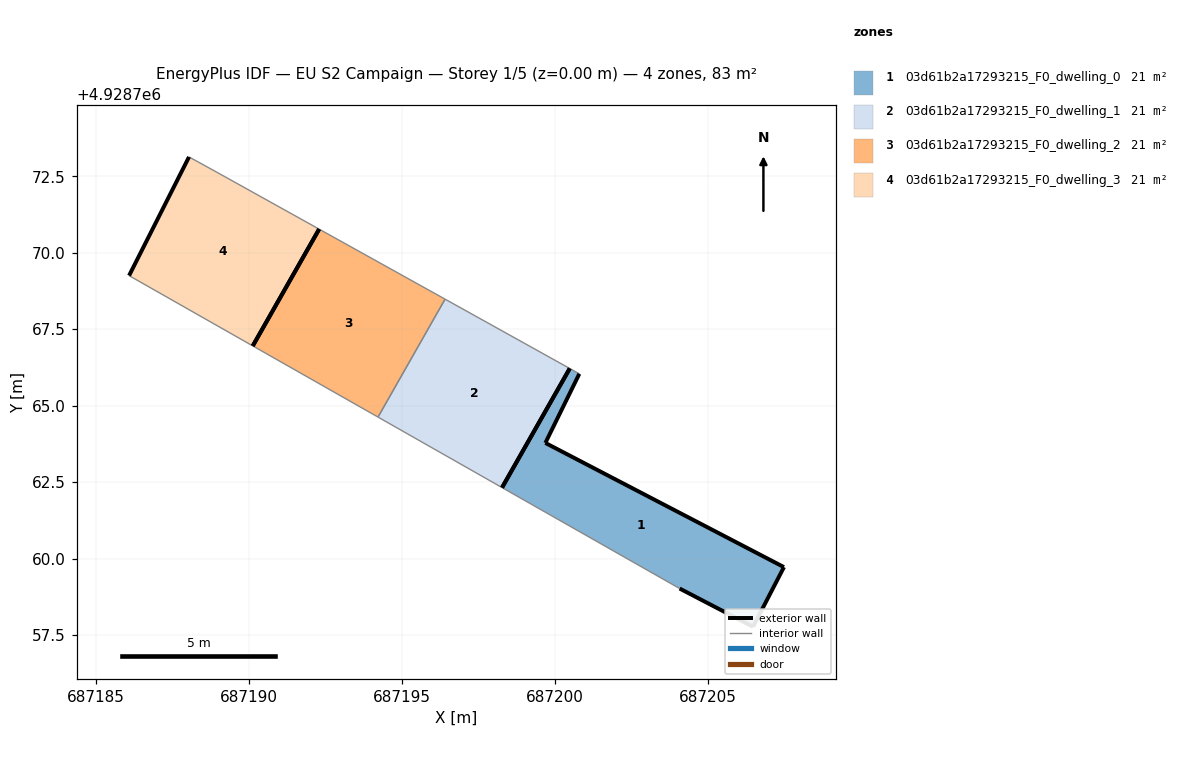
=== STOREY PLAN SPEC (per zone: floor XY polygon, exterior-wall plan segments, windows/doors) ===
zone 1: 03d61b2a17293215_F0_dwelling_0  (20.8 m²)
  floor: (687206.47, 4928757.77) (687207.48, 4928759.72) (687199.68, 4928763.78) (687200.79, 4928766.04) (687200.48, 4928766.21) (687198.27, 4928762.32) (687204.07, 4928759.02)
  exterior wall: (687199.68, 4928763.78) – (687207.48, 4928759.72)  [8.8 m]
  exterior wall: (687207.48, 4928759.72) – (687206.47, 4928757.77)  [2.2 m]
  exterior wall: (687206.47, 4928757.77) – (687204.07, 4928759.02)  [2.7 m]
  exterior wall: (687200.79, 4928766.04) – (687199.68, 4928763.78)  [2.5 m]
  exterior wall: (687198.27, 4928762.32) – (687200.48, 4928766.21)  [4.5 m]
  interior walls: 2
zone 2: 03d61b2a17293215_F0_dwelling_1  (20.8 m²)
  floor: (687198.27, 4928762.32) (687200.48, 4928766.21) (687196.40, 4928768.48) (687194.21, 4928764.63)
  exterior wall: (687200.48, 4928766.21) – (687198.27, 4928762.32)  [4.5 m]
  interior walls: 3
zone 3: 03d61b2a17293215_F0_dwelling_2  (20.8 m²)
  floor: (687194.21, 4928764.63) (687196.40, 4928768.48) (687192.29, 4928770.77) (687190.12, 4928766.95)
  exterior wall: (687190.12, 4928766.95) – (687192.29, 4928770.77)  [4.4 m]
  interior walls: 3
zone 4: 03d61b2a17293215_F0_dwelling_3  (20.8 m²)
  floor: (687190.12, 4928766.95) (687192.29, 4928770.77) (687188.94, 4928772.63) (687188.03, 4928773.13) (687186.07, 4928769.25)
  exterior wall: (687186.07, 4928769.25) – (687188.03, 4928773.13)  [4.3 m]
  exterior wall: (687192.29, 4928770.77) – (687190.12, 4928766.95)  [4.4 m]
  interior walls: 3

=== DERIVED (storey summary) ===
Building: EU S2 Campaign
Storey: 1 of 5  (floor level z = 0.00 m)
Storey gross floor area: 83.2 m²
Zones on this storey: 4
  - 03d61b2a17293215_F0_dwelling_0: floor 20.8 m²; exterior wall 20.7 m (62.1 m²); WWR 0.0%
  - 03d61b2a17293215_F0_dwelling_1: floor 20.8 m²; exterior wall 4.5 m (13.4 m²); WWR 0.0%
  - 03d61b2a17293215_F0_dwelling_2: floor 20.8 m²; exterior wall 4.4 m (13.2 m²); WWR 0.0%
  - 03d61b2a17293215_F0_dwelling_3: floor 20.8 m²; exterior wall 8.7 m (26.2 m²); WWR 0.0%
Zone adjacency (shared interzone walls):
  - 03d61b2a17293215_F0_dwelling_1 ↔ 03d61b2a17293215_F0_dwelling_2